Run: headless pygame with SDL's dummy video driver; simulated clock (each Clock.tick advances the game by its frame time, no real sleeping); random seed 0; keys injected as events and as key.get_pressed() state; no mouse input.
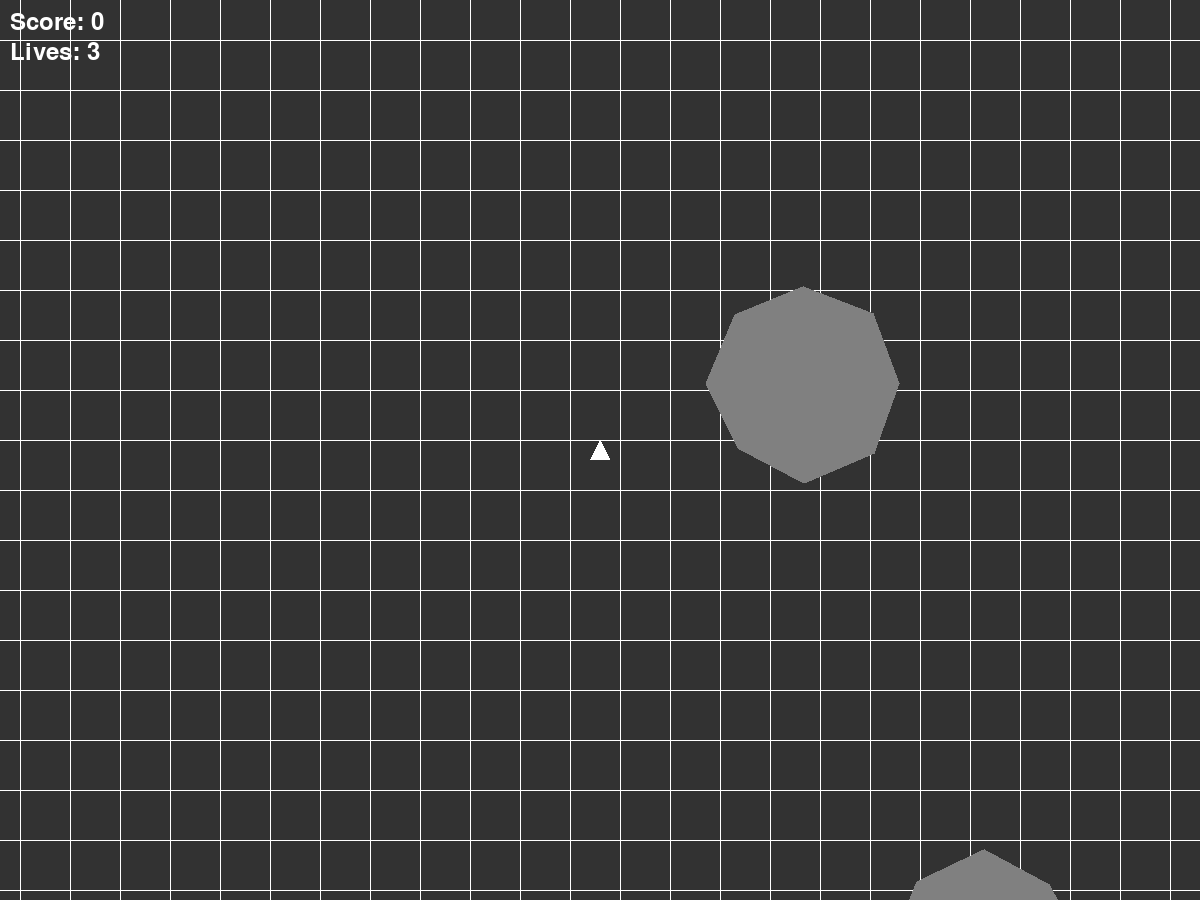
Frame 1 of 4 · flips 1–60 · no input
Frame 2 of 4 · flips 61–180 · tapped SPACE, RETURN · held RIGHT (→), D · screen unchanged from frame 1, image omitted
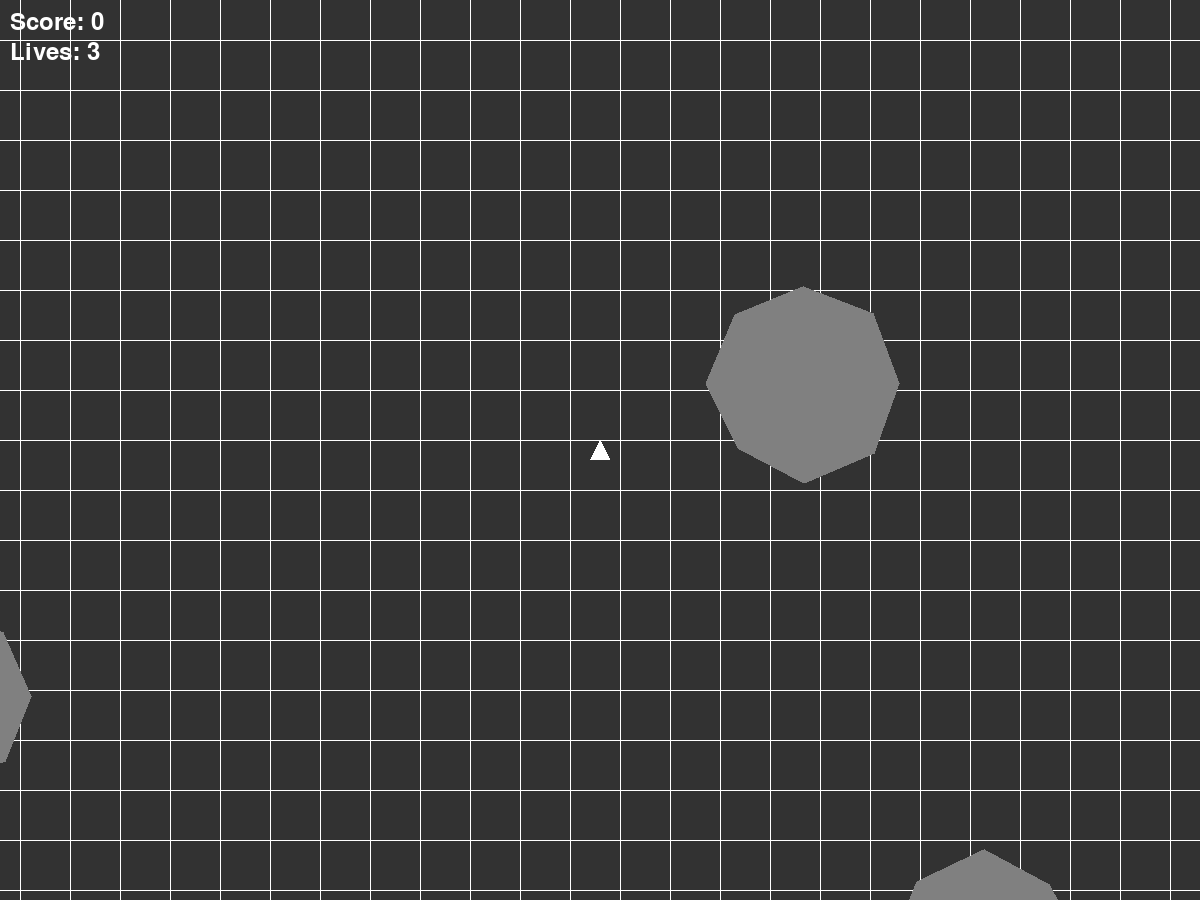
Frame 3 of 4 · flips 181–300 · held DOWN (↓), S
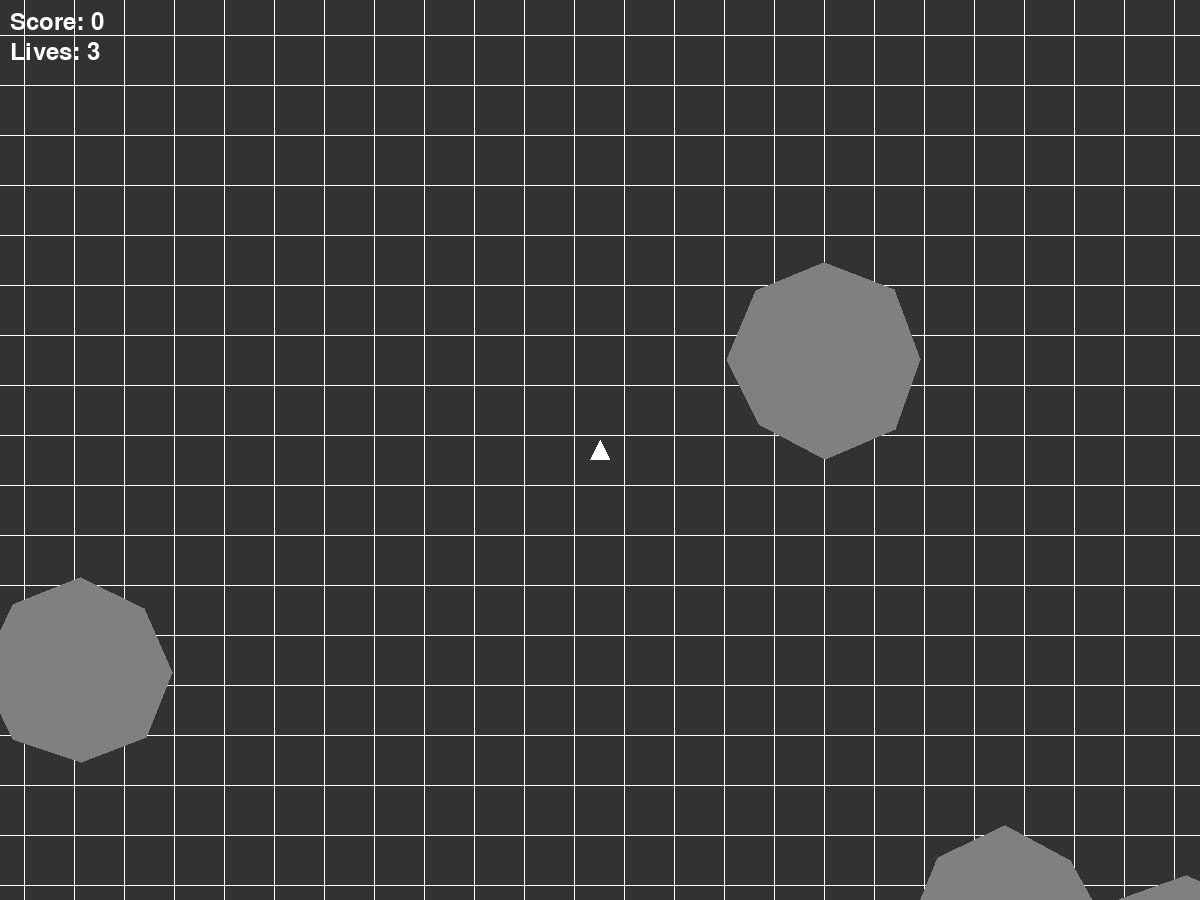
Frame 4 of 4 · flips 301–420 · held LEFT (←), A, UP (↑), W

The pygame program that drew these frames:

import pygame
import sys
import random
import math

# Initialize Pygame
pygame.init()

# Set up the game window (very large map)
screen_width, screen_height = 5000, 4000  # Significantly larger playing area
screen = pygame.display.set_mode((1200, 900))  # Viewport size
pygame.display.set_caption('Asteroids AI')

# Set up the font for the score counter
font = pygame.font.Font(None, 36)
game_over_font = pygame.font.Font(None, 72)

# Set up the clock to regulate the game loop
clock = pygame.time.Clock()
FPS = 60  # Set the frames per second (TPS)

# Spaceship class
class Spaceship:
    def __init__(self, x, y):
        self.original_image = pygame.Surface((20, 20), pygame.SRCALPHA)  # Smaller spaceship with alpha transparency
        pygame.draw.polygon(self.original_image, (255, 255, 255), [(10, 0), (0, 20), (20, 20)])  # Draw a triangle
        self.image = self.original_image
        self.rect = self.image.get_rect(center=(x, y))
        self.angle = 0
        self.speed_x = 0
        self.speed_y = 0
        self.rotation_speed = 3  # Rotation speed
        self.acceleration = 0.6  # Acceleration for movement
        self.max_speed = 5  # Max speed
        self.friction = 0.99  # Friction to control speed

    def rotate(self, direction):
        if direction == "left":
            self.angle -= self.rotation_speed
        elif direction == "right":
            self.angle += self.rotation_speed

        # Rotate the image and update the rect
        self.image = pygame.transform.rotate(self.original_image, -self.angle)
        self.rect = self.image.get_rect(center=self.rect.center)

    def accelerate(self):
        # Accelerate in the direction the spaceship is facing
        radians = math.radians(self.angle)
        self.speed_x += self.acceleration * math.sin(radians)
        self.speed_y -= self.acceleration * math.cos(radians)

        # Clamp speed to max speed
        speed = math.sqrt(self.speed_x ** 2 + self.speed_y ** 2)
        if speed > self.max_speed:
            self.speed_x = self.max_speed * self.speed_x / speed
            self.speed_y = self.max_speed * self.speed_y / speed

    def update(self):
        # Apply friction
        self.speed_x *= self.friction
        self.speed_y *= self.friction

        # Update position based on speed
        self.rect.x += self.speed_x
        self.rect.y += self.speed_y

        # Wrap around map boundaries
        if self.rect.left > screen_width:
            self.rect.right = 0
        elif self.rect.right < 0:
            self.rect.left = screen_width
        if self.rect.top > screen_height:
            self.rect.bottom = 0
        elif self.rect.bottom < 0:
            self.rect.top = screen_height

    def draw(self, screen, offset_x, offset_y):
        # Draw the spaceship adjusted by the viewport offset
        screen.blit(self.image, (self.rect.topleft[0] - offset_x, self.rect.topleft[1] - offset_y))

    def get_mask(self):
        return pygame.mask.from_surface(self.image)

# Asteroid class
class Asteroid:
    def __init__(self, x, y, tier=3):
        self.tier = tier
        size = {3: 200, 2: 80, 1: 50}[tier]  # Sizes for different tiers
        self.image = pygame.Surface((size, size), pygame.SRCALPHA)
        self.rect = self.image.get_rect(center=(x, y))
        self.speed_x = random.uniform(-1, 1) * (4 - tier)  # Larger asteroids move slower
        self.speed_y = random.uniform(-1, 1) * (4 - tier)
        self.points = self.create_points(size)
        pygame.draw.polygon(self.image, (128, 128, 128), self.points)

    def create_points(self, size):
        points = []
        for i in range(8):  # 8 vertices for uneven shape
            angle = i * math.pi / 4  # 45 degrees between each point
            radius = random.randint(size // 2 - 10, size // 2)
            x = size // 2 + radius * math.cos(angle)
            y = size // 2 + radius * math.sin(angle)
            points.append((x, y))
        return points

    def update(self):
        # Update position based on speed
        self.rect.x += self.speed_x
        self.rect.y += self.speed_y

        # Wrap around map boundaries
        if self.rect.left > screen_width:
            self.rect.right = 0
        elif self.rect.right < 0:
            self.rect.left = screen_width
        if self.rect.top > screen_height:
            self.rect.bottom = 0
        elif self.rect.bottom < 0:
            self.rect.top = screen_height

    def draw(self, screen, offset_x, offset_y):
        # Draw the asteroid adjusted by the viewport offset
        screen.blit(self.image, (self.rect.topleft[0] - offset_x, self.rect.topleft[1] - offset_y))

    def get_mask(self):
        return pygame.mask.from_surface(self.image)

    def break_apart(self):
        # Break into smaller asteroids if not the smallest tier
        if self.tier > 1:
            num_new_asteroids = 3 if self.tier == 2 else 2
            new_tier = self.tier - 1
            return [Asteroid(self.rect.centerx, self.rect.centery, new_tier) for _ in range(num_new_asteroids)]
        return []

# Particle effect class for asteroid destruction and spaceship collision
class Particle:
    def __init__(self, x, y, color=(200, 200, 200), speed_range=(1, 5), lifetime_range=(20, 40)):
        self.x = x
        self.y = y
        self.angle = random.uniform(0, 2 * math.pi)
        self.speed = random.uniform(*speed_range)
        self.lifetime = random.randint(*lifetime_range)
        self.radius = random.randint(2, 4)
        self.color = color

    def update(self):
        self.x += self.speed * math.cos(self.angle)
        self.y += self.speed * math.sin(self.angle)
        self.lifetime -= 1

    def draw(self, screen, offset_x, offset_y):
        if self.lifetime > 0:
            pygame.draw.circle(screen, self.color, (int(self.x - offset_x), int(self.y - offset_y)), self.radius)

    def is_alive(self):
        return self.lifetime > 0

# Bullet class
class Bullet:
    def __init__(self, x, y, angle):
        self.image = pygame.Surface((5, 5), pygame.SRCALPHA)  # Small bullet
        pygame.draw.circle(self.image, (255, 255, 0), (2, 2), 2)  # Yellow bullet
        self.rect = self.image.get_rect(center=(x, y))
        self.angle = angle
        self.speed = 10  # Speed of the bullet

    def update(self):
        radians = math.radians(self.angle)
        self.rect.x += self.speed * math.sin(radians)
        self.rect.y -= self.speed * math.cos(radians)

    def draw(self, screen, offset_x, offset_y):
        # Draw the bullet adjusted by the viewport offset
        screen.blit(self.image, (self.rect.topleft[0] - offset_x, self.rect.topleft[1] - offset_y))

    def off_screen(self):
        # Check if the bullet is off-screen
        return (self.rect.right < 0 or self.rect.left > screen_width or
                self.rect.bottom < 0 or self.rect.top > screen_height)

    def get_mask(self):
        return pygame.mask.from_surface(self.image)

# Supernova implosion effect for spaceship collision
class Supernova:
    def __init__(self, x, y):
        self.x = x
        self.y = y
        self.particles = [Particle(x, y, color=(255, 255, 255), speed_range=(2, 10), lifetime_range=(30, 60)) for _ in range(200)]
        self.imploding = False

    def update(self):
        if not self.imploding:
            for particle in self.particles:
                particle.update()
            if all(not particle.is_alive() for particle in self.particles):
                self.imploding = True
                self.particles = [Particle(self.x, self.y, color=(255, 255, 255), speed_range=(-2, -10), lifetime_range=(30, 60)) for _ in range(200)]
        else:
            for particle in self.particles:
                particle.update()

    def draw(self, screen, offset_x, offset_y):
        for particle in self.particles:
            particle.draw(screen, offset_x, offset_y)

    def is_finished(self):
        return self.imploding and all(not particle.is_alive() for particle in self.particles)

# Function to draw a dynamic background grid
def draw_background(screen, grid_offset, grid_size=50):
    screen.fill((50, 50, 50))  # Background color
    for x in range(-grid_size, screen_width + grid_size, grid_size):
        pygame.draw.line(screen, (255, 255, 255), (x + grid_offset[0], 0), (x + grid_offset[0], screen_height))
    for y in range(-grid_size, screen_height + grid_size, grid_size):
        pygame.draw.line(screen, (255, 255, 255), (0, y + grid_offset[1]), (screen_width, y + grid_offset[1]))

# Function to display a countdown before respawn
def display_countdown(screen, countdown):
    countdown_text = font.render(f"Respawning in {countdown}...", True, (255, 255, 255))
    screen.blit(countdown_text, (screen.get_width() // 2 - countdown_text.get_width() // 2, screen.get_height() // 2))

# Function to display Game Over
def display_game_over(screen):
    game_over_text = game_over_font.render("Game Over", True, (255, 0, 0))
    screen.blit(game_over_text, (screen.get_width() // 2 - game_over_text.get_width() // 2, screen.get_height() // 2))

# Create the spaceship instance
spaceship = Spaceship(screen_width // 2, screen_height // 2)

# Create a few asteroids
asteroids = [Asteroid(random.randint(0, screen_width), random.randint(0, screen_height)) for _ in range(40)]

# Initialize bullet list
bullets = []

# Initialize particle list
particles = []

# Initialize supernova effect list
supernovas = []

# Initialize the score
score = 0

# Initialize player lives
lives = 3

# Bullet cooldown timer
last_shot_time = 0
cooldown_time = 500  # Milliseconds between shots

# Respawn timer
respawn_time = 3000  # 3 seconds
respawning = False
respawn_start_time = 0

# Background grid offset
grid_offset = [0, 0]

# Main game loop
running = True
while running:
    # Regulate the game loop speed
    clock.tick(FPS)

    for event in pygame.event.get():
        if event.type == pygame.QUIT:
            running = False

    if not respawning:
        keys = pygame.key.get_pressed()
        if keys[pygame.K_LEFT]:
            spaceship.rotate("left")
        if keys[pygame.K_RIGHT]:
            spaceship.rotate("right")
        if keys[pygame.K_UP]:
            spaceship.accelerate()
        if keys[pygame.K_SPACE]:
            current_time = pygame.time.get_ticks()
            if current_time - last_shot_time > cooldown_time:
                # Shoot a bullet out of the front of the spaceship
                bullet = Bullet(spaceship.rect.centerx, spaceship.rect.centery, spaceship.angle)
                bullets.append(bullet)
                last_shot_time = current_time

        # Update spaceship position
        spaceship.update()

    # Update bullet positions
    for bullet in bullets:
        bullet.update()

    # Remove bullets that are off-screen
    bullets = [bullet for bullet in bullets if not bullet.off_screen()]

    # Update asteroid positions
    for asteroid in asteroids:
        asteroid.update()

    # Update particle positions
    for particle in particles:
        particle.update()

    # Remove dead particles
    particles = [particle for particle in particles if particle.is_alive()]

    # Update supernova positions
    for supernova in supernovas:
        supernova.update()

    # Remove finished supernovas
    supernovas = [supernova for supernova in supernovas if not supernova.is_finished()]

    # Calculate the viewport offset so the spaceship is centered
    offset_x = spaceship.rect.centerx - screen.get_width() // 2
    offset_y = spaceship.rect.centery - screen.get_height() // 2

    # Update grid offset for dynamic background
    grid_offset[0] = -offset_x // 5  # Slower movement of grid
    grid_offset[1] = -offset_y // 5

    # Draw the dynamic background grid
    draw_background(screen, grid_offset)

    # Draw the spaceship, asteroids, bullets, particles, and supernovas with offset
    if not respawning:
        spaceship.draw(screen, offset_x, offset_y)
    for asteroid in asteroids:
        asteroid.draw(screen, offset_x, offset_y)
    for bullet in bullets:
        bullet.draw(screen, offset_x, offset_y)
    for particle in particles:
        particle.draw(screen, offset_x, offset_y)
    for supernova in supernovas:
        supernova.draw(screen, offset_x, offset_y)

    if not respawning:
        # Check for collisions using masks for pixel-perfect detection
        spaceship_mask = spaceship.get_mask()

        for asteroid in asteroids[:]:
            asteroid_mask = asteroid.get_mask()
            offset = (asteroid.rect.left - spaceship.rect.left, asteroid.rect.top - spaceship.rect.top)
            collision_point = spaceship_mask.overlap(asteroid_mask, offset)

            if collision_point:
                print("Collision detected at:", collision_point)
                lives -= 1  # Decrease lives on collision
                if lives > 0:
                    supernovas.append(Supernova(spaceship.rect.centerx, spaceship.rect.centery))  # Trigger supernova effect
                    respawning = True
                    respawn_start_time = pygame.time.get_ticks()
                else:
                    running = False  # End the game if no lives are left

            # Check for bullet-asteroid collisions
            for bullet in bullets[:]:
                bullet_mask = bullet.get_mask()
                bullet_offset = (asteroid.rect.left - bullet.rect.left, asteroid.rect.top - bullet.rect.top)
                bullet_collision = bullet_mask.overlap(asteroid_mask, bullet_offset)

                if bullet_collision:
                    print("Bullet hit an asteroid!")
                    bullets.remove(bullet)
                    asteroids.remove(asteroid)
                    new_asteroids = asteroid.break_apart()
                    asteroids.extend(new_asteroids)
                    if asteroid.tier == 1:
                        score += 1  # Increase score when a tier 1 asteroid is destroyed

                    # Create particle effects at the collision point
                    for _ in range(30):  # Number of particles
                        particles.append(Particle(asteroid.rect.centerx, asteroid.rect.centery))

                    break

    # Respawn logic
    if respawning:
        current_time = pygame.time.get_ticks()
        countdown = 3 - (current_time - respawn_start_time) // 1000
        display_countdown(screen, countdown)
        if current_time - respawn_start_time >= respawn_time:
            respawning = False
            spaceship = Spaceship(screen_width // 2, screen_height // 2)

    # Draw the score counter and lives
    score_text = font.render(f"Score: {score}", True, (255, 255, 255))
    lives_text = font.render(f"Lives: {lives}", True, (255, 255, 255))
    screen.blit(score_text, (10, 10))
    screen.blit(lives_text, (10, 40))

    # Update the display
    pygame.display.flip()

# Game over screen
display_game_over(screen)
pygame.display.flip()
pygame.time.wait(3000)  # Display Game Over for 3 seconds before quitting

pygame.quit()
sys.exit()
